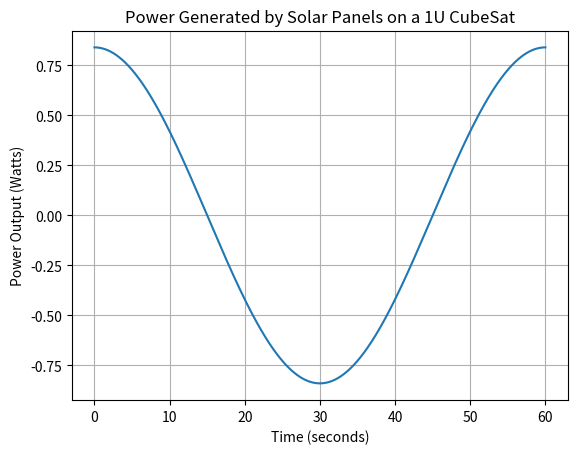

This chart was generated by the following Python code:
import matplotlib.pyplot as plt
import numpy as np

# Constants
SOLAR_CONSTANT = 100  # Solar constant in W/m^2
SIDE_LENGTH = 0.1  # CubeSat side length in meters
EFFICIENCY = 0.2  # Solar panel efficiency
SPIN_PERIOD = 60  # Time for one complete spin in seconds

# Calculate solar panel area
surface_area = 6 * (SIDE_LENGTH ** 2)  # Total surface area of CubeSat
panel_area = 0.7 * surface_area  # Assumed solar panel area

# Time values
time = np.linspace(0, SPIN_PERIOD, num=1000)

# Function to calculate power output
def calculate_power(t):
    # Calculate angle of incidence based on time
    angle = (2 * np.pi * t) / SPIN_PERIOD

    # Calculate power output using the simplified model
    power = SOLAR_CONSTANT * panel_area * EFFICIENCY * np.cos(angle)

    return power

# Generate power output data
power_output = calculate_power(time)

# Plot the power output graph
plt.plot(time, power_output)
plt.xlabel('Time (seconds)')
plt.ylabel('Power Output (Watts)')
plt.title('Power Generated by Solar Panels on a 1U CubeSat')
plt.grid(True)
plt.show()
